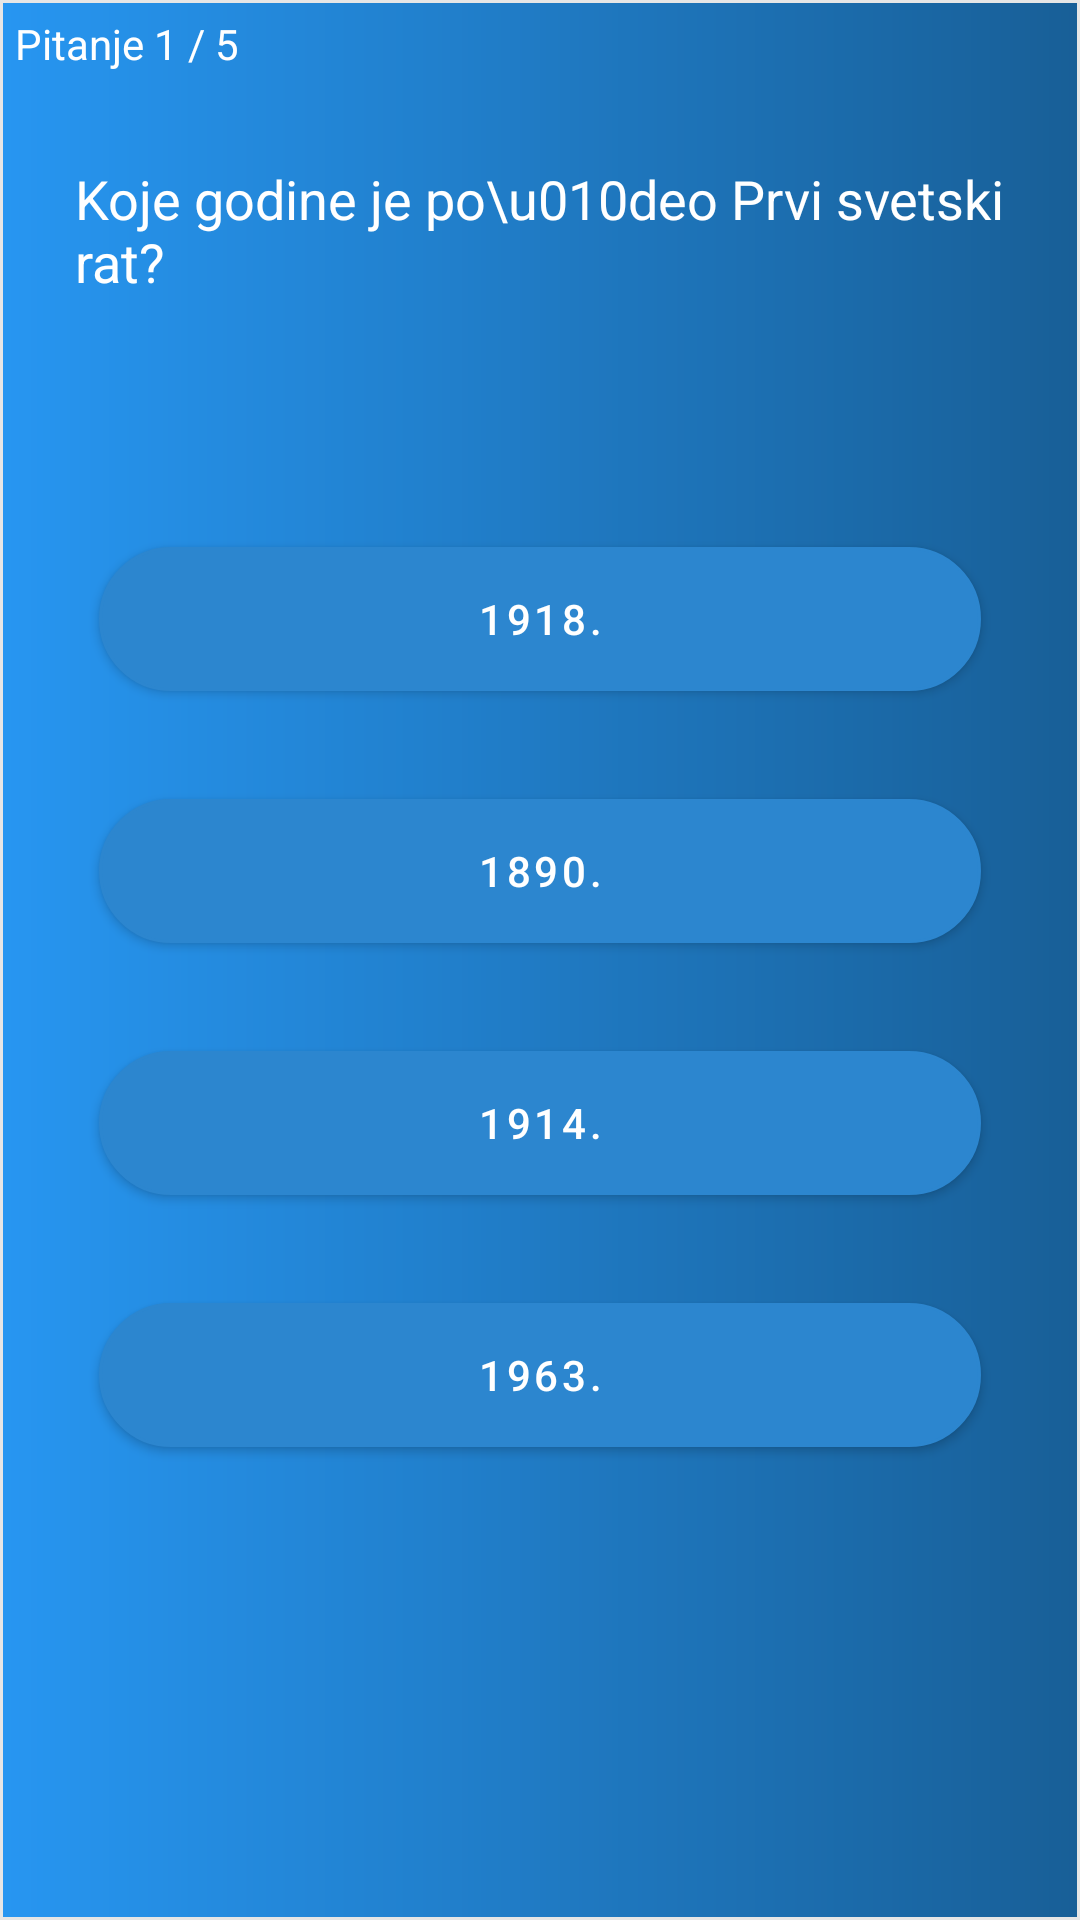

Reconstruct the res/layout file that produces this screen, plus the resources it refers to.
<!-- AndroidManifest.xml: application theme Theme.Slagalica -->
<!-- res/layout/fragment_game_who_knows_knows.xml -->
<?xml version="1.0" encoding="utf-8"?>
<LinearLayout xmlns:android="http://schemas.android.com/apk/res/android"
    xmlns:tools="http://schemas.android.com/tools"
    android:layout_width="match_parent"
    android:layout_height="match_parent"
    android:background="@drawable/fragment_border"
    android:orientation="vertical"
    tools:context=".GameWhoKnowsKnowsFragment">

    <TextView
        android:id="@+id/who_knows_question_num"
        android:layout_width="wrap_content"
        android:layout_height="wrap_content"
        android:layout_margin="5dp"
        android:text="Pitanje 1 / 5"
        android:textColor="?colorOnPrimary" />

    <TextView
        android:id="@+id/who_knows_question"
        android:layout_width="wrap_content"
        android:layout_height="wrap_content"
        android:layout_gravity="center"
        android:layout_margin="25dp"
        android:text="Koje godine je po\u010deo Prvi svetski rat?"
        android:textColor="?colorOnPrimary"
        android:textSize="18sp" />

    <LinearLayout
        android:layout_width="match_parent"
        android:layout_height="wrap_content"
        android:layout_marginLeft="15dp"
        android:layout_marginTop="40dp"
        android:layout_marginRight="15dp"
        android:orientation="vertical">

        <Button
            android:id="@+id/who_knows_answer1"
            android:layout_width="match_parent"
            android:layout_height="wrap_content"
            android:layout_margin="18sp"
            android:background="@drawable/custom_border"
            android:text="1918." />

        <Button
            android:id="@+id/who_knows_answer2"
            android:layout_width="match_parent"
            android:layout_height="wrap_content"
            android:layout_margin="18sp"
            android:background="@drawable/custom_border"
            android:text="1890." />

        <Button
            android:id="@+id/who_knows_answer3"
            android:layout_width="match_parent"
            android:layout_height="wrap_content"
            android:layout_margin="18sp"
            android:background="@drawable/custom_border"
            android:text="1914." />

        <Button
            android:id="@+id/who_knows_answer4"
            android:layout_width="match_parent"
            android:layout_height="wrap_content"
            android:layout_margin="18sp"
            android:background="@drawable/custom_border"
            android:text="1963." />

    </LinearLayout>

</LinearLayout>
<!-- resources referenced by this layout -->
<resources>
  <!-- drawable custom_border (drawable) -->
  <?xml version="1.0" encoding="UTF-8"?>
  <shape xmlns:android="http://schemas.android.com/apk/res/android" android:shape="rectangle">
      <corners android:radius="250dp"/>
      <stroke android:width="1dp" android:color="@color/white_smoked"/>
      <gradient
          android:angle="0"
          android:endColor="?colorPrimaryVariant"
          android:startColor="?colorPrimaryReplacement"
          android:type="linear" />
  </shape>
  <!-- drawable fragment_border (drawable) -->
  <?xml version="1.0" encoding="UTF-8"?>
  <shape xmlns:android="http://schemas.android.com/apk/res/android" android:shape="rectangle">
      <stroke android:width="1dp" android:color="@color/white_smoked"/>
      <gradient
          android:angle="0"
          android:endColor="?colorPrimaryVariant"
          android:startColor="?colorPrimaryReplacement"
          android:type="linear" />
  </shape>
  <style name="Theme.Slagalica" parent="Theme.MaterialComponents.DayNight.DarkActionBar">
          
          <item name="colorPrimary">@color/blue_light</item>
          <item name="colorPrimaryVariant">@color/blue_light_2</item>
          <item name="colorOnPrimary">@color/white_clear</item>
          <item name="colorPrimaryReplacement">@color/blue_light_3</item>
          
          <item name="colorSecondary">@color/orange_light</item>
          <item name="colorSecondaryVariant">@color/orange_dark</item>
          <item name="colorOnSecondary">@color/white_smoked</item>
          
          <item name="android:statusBarColor" tools:targetApi="l">?attr/colorPrimaryVariant</item>
          <item name="windowActionBar">false</item>
          <item name="windowNoTitle">true</item>
          
          <item name="colorActivityBackground">@color/white_clear</item>
          <item name="colorHint">@color/blue_light</item>
      </style>
  <color name="white_smoked">#E6E6E6</color>
  <color name="blue_light">#2C86CF</color>
  <color name="blue_light_2">#185F97</color>
  <color name="white_clear">#FFFFFF</color>
  <color name="blue_light_3">#2796F1</color>
  <color name="orange_light">#FFAE0D</color>
  <color name="orange_dark">#FF6E35</color>
</resources>
